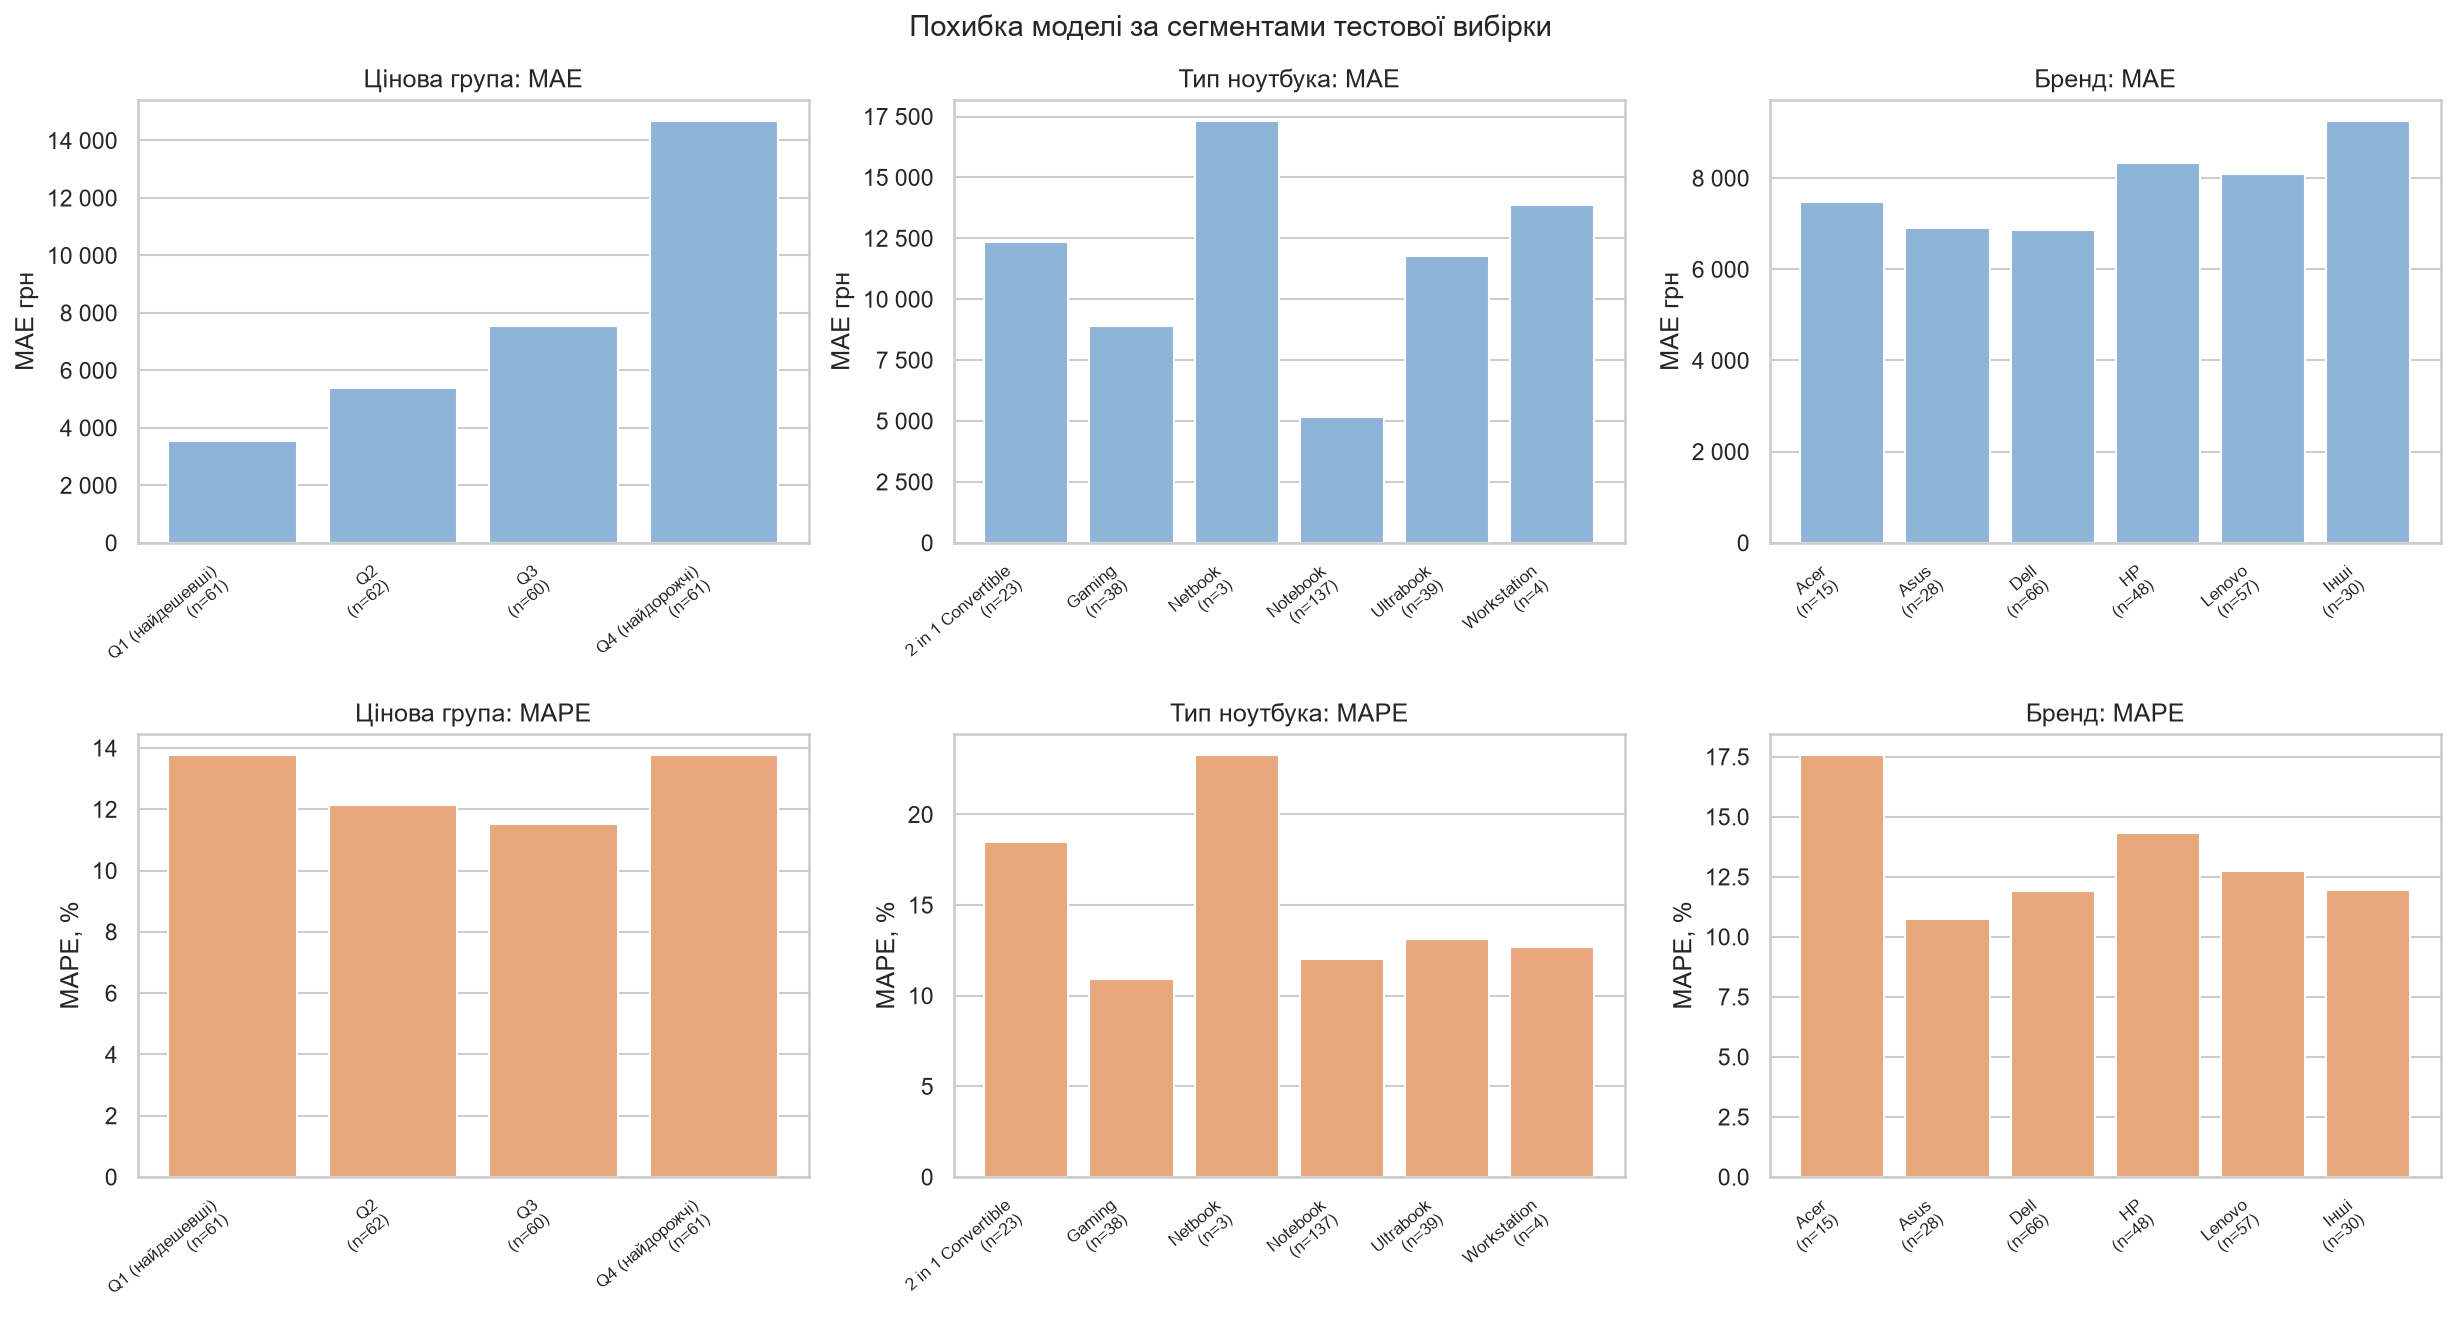

Data behind this chart, as committed beside it:
grouping, segment, n, mae, mape_percent, bias
Цінова група, Q1 (найдешевші), 61.0, 3550, 13.76, -1737
Цінова група, Q2, 62.0, 5379, 12.14, -240
Цінова група, Q3, 60.0, 7539, 11.51, -766
Цінова група, Q4 (найдорожчі), 61.0, 14683, 13.77, 8392
Тип ноутбука, 2 in 1 Convertible, 23.0, 12346, 18.49, 5752
Тип ноутбука, Gaming, 38.0, 8903, 10.92, -968.3
Тип ноутбука, Netbook, 3.0, 17321, 23.27, 8335
Тип ноутбука, Notebook, 137.0, 5173, 12.05, -77.32
Тип ноутбука, Ultrabook, 39.0, 11787, 13.11, 4748
Тип ноутбука, Workstation, 4.0, 13848, 12.69, 12522
Бренд, Acer, 15.0, 7471, 17.57, 3156
Бренд, Asus, 28.0, 6915, 10.74, -896.2
Бренд, Dell, 66.0, 6868, 11.91, -1328
Бренд, HP, 48.0, 8342, 14.31, 1973
Бренд, Lenovo, 57.0, 8086, 12.75, 3382
Бренд, Інші, 30.0, 9257, 11.97, 4102
